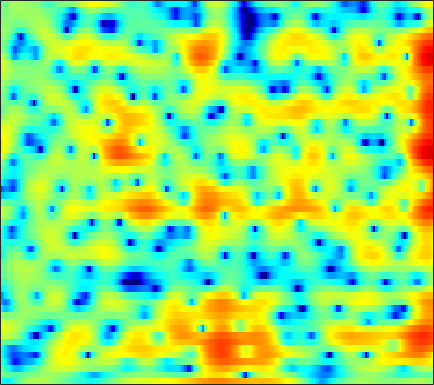

Data behind this chart, as committed beside it:
-4.236, -5.2814, -6.2368, -6.3086, -5.8023, -4.7026, -3.4815, -2.6027, -1.5648, -0.6801, 0.054834, 0.5156, 1.0268, 1.4276, 1.6656, 1.8968, 2.0482, 2.0969, 2.1022, 2.0304, 1.8832, 1.7313, 1.4702, 1.1516
-0.08841, -0.495, -0.9728, -1.359, -1.586, -1.794, -1.896, -1.908, -1.836, -1.676, -1.447, -1.24, -0.9299, -0.5997, -0.3475, -0.01849, 0.2935, 0.5112, 0.7668, 0.9792, 1.146, 1.235, 1.31, 1.332
-0.7927, -1.87, -3.402, -5.013, -6.224, -7.71, -8.785, -9.141, -8.945, -8.18, -7.141, -6.311, -5.219, -4.168, -3.426, -2.484, -1.591, -0.9617, -0.1723, 0.5649, 1.237, 1.694, 2.239, 2.703
-1.938, -3.618, -6.096, -8.934, -11.31, -14.61, -16.82, -16.72, -15.05, -13.32, -12.02, -11.3, -10.55, -9.933, -9.421, -8.462, -7.119, -5.901, -4.144, -2.396, -0.7572, 0.3365, 1.655, 2.774
-3.353, -5.194, -7.799, -10.43, -12.26, -13.97, -14.43, -14.09, -13.19, -12.35, -11.77, -11.6, -11.89, -12.71, -13.85, -15.97, -16.15, -13.44, -9.153, -5.613, -2.831, -1.099, 0.8377, 2.412
-3.765, -5.254, -7.437, -9.744, -11.23, -12.3, -12.04, -11.32, -10.14, -9.116, -8.315, -7.81, -7.428, -7.055, -6.734, -6.237, -5.59, -4.975, -3.976, -2.773, -1.475, -0.4796, 0.8139, 2.021
-0.7725, -0.9297, -1.27, -1.682, -2.005, -2.427, -2.795, -3.089, -3.494, -3.973, -4.56, -5.003, -5.683, -6.372, -6.794, -7.108, -6.984, -6.522, -5.572, -4.382, -3.058, -2.043, -0.7069, 0.5524
2.732, 2.88, 2.905, 2.744, 2.52, 2.092, 1.526, 1.003, 0.1313, -0.9662, -2.33, -3.57, -5.709, -8.726, -11.93, -19.36, -27.07, -17.64, -12.09, -9.069, -7.035, -5.853, -4.429, -3.061
4.503, 4.439, 4.282, 4.044, 3.801, 3.391, 2.876, 2.41, 1.692, 0.8537, -0.1588, -1.003, -2.228, -3.549, -4.535, -5.71, -6.601, -7.101, -7.751, -8.594, -9.99, -11.66, -15.24, -18.06
3.647, 3.446, 3.198, 2.961, 2.784, 2.545, 2.269, 2.042, 1.704, 1.302, 0.8215, 0.4376, -0.09914, -0.6816, -1.15, -1.802, -2.485, -2.997, -3.73, -4.555, -5.449, -6.117, -6.792, -6.875
0.6946, 0.3241, 0.003408, -0.09665, -0.04417, 0.1562, 0.4128, 0.599, 0.7863, 0.9217, 0.9582, 0.9224, 0.8156, 0.6514, 0.5038, 0.2646, 0.007179, -0.1908, -0.4399, -0.6577, -0.843, -0.9514, -1.026, -1.015
-5.728, -7.337, -8.523, -7.706, -6.25, -4.187, -2.431, -1.373, -0.307, 0.4161, 0.8739, 1.049, 1.097, 1.014, 0.9142, 0.8078, 0.7312, 0.7382, 0.841, 1.024, 1.255, 1.425, 1.604, 1.714
-9.472, -11.15, -12.46, -10.59, -8.045, -4.922, -2.557, -1.227, 0.04521, 0.8075, 1.104, 1.035, 0.5702, -0.3162, -1.212, -2.488, -3.263, -3.104, -1.97, -0.4457, 0.9481, 1.812, 2.678, 3.206
-12.2, -9.524, -6.955, -4.927, -3.59, -2.006, -0.6582, 0.1578, 0.9355, 1.335, 1.295, 0.9785, 0.1178, -1.421, -3.158, -6.478, -10.22, -9.781, -5.669, -2.303, 0.01128, 1.249, 2.403, 3.12
-7.052, -6.037, -4.617, -3.259, -2.336, -1.258, -0.3677, 0.1697, 0.6924, 1.004, 1.091, 1.005, 0.7158, 0.2829, -0.08667, -0.5443, -0.7985, -0.7853, -0.5001, -0.01662, 0.5344, 0.9072, 1.302, 1.553
-3.719, -3.181, -2.414, -1.649, -1.093, -0.4042, 0.1881, 0.5558, 0.9548, 1.226, 1.388, 1.433, 1.394, 1.288, 1.18, 1.012, 0.8329, 0.7118, 0.5669, 0.4309, 0.2866, 0.1749, 0.01143, -0.1755
-2.393, -1.818, -1.086, -0.4116, 0.0451, 0.5947, 1.069, 1.367, 1.683, 1.899, 2.021, 2.059, 2.048, 1.951, 1.829, 1.611, 1.324, 1.053, 0.612, 0.07748, -0.5648, -1.109, -1.884, -2.647
-1.699, -1.077, -0.3137, 0.3848, 0.8545, 1.385, 1.81, 2.053, 2.285, 2.424, 2.458, 2.441, 2.372, 2.239, 2.1, 1.869, 1.55, 1.23, 0.6596, -0.1313, -1.234, -2.332, -4.279, -6.991
-2.506, -1.71, -0.6837, 0.2287, 0.8072, 1.408, 1.801, 1.976, 2.037, 1.95, 1.746, 1.536, 1.249, 1.047, 0.9709, 0.9552, 0.9925, 1.001, 0.8954, 0.5638, -0.06349, -0.7839, -2.114, -3.858
-6.848, -4.775, -2.696, -1.252, -0.4877, 0.2001, 0.5376, 0.5667, 0.3055, -0.3385, -1.338, -2.334, -3.878, -5.074, -5.153, -4.029, -2.327, -1.138, 0.1146, 0.966, 1.46, 1.639, 1.672, 1.571
-6.198, -5.01, -3.712, -2.758, -2.253, -1.837, -1.671, -1.743, -2.089, -2.87, -4.217, -5.71, -8.787, -13.33, -14.09, -9.134, -4.985, -2.774, -0.6322, 0.8812, 1.926, 2.485, 2.989, 3.279
-3.646, -3.926, -4.251, -4.533, -4.657, -4.696, -4.571, -4.405, -4.164, -3.968, -3.932, -3.954, -3.971, -3.806, -3.405, -2.519, -1.37, -0.4565, 0.6909, 1.674, 2.458, 2.902, 3.314, 3.528
-3.446, -4.722, -6.756, -9.189, -10.94, -11.91, -10.55, -8.932, -6.989, -5.397, -4.118, -3.341, -2.422, -1.561, -0.9551, -0.1461, 0.6409, 1.199, 1.899, 2.495, 2.975, 3.239, 3.462, 3.526
-2.598, -4.162, -6.739, -10.16, -13.13, -15.14, -12.59, -10.24, -7.695, -5.854, -4.378, -3.413, -2.279, -1.245, -0.5432, 0.3066, 1.062, 1.554, 2.092, 2.514, 2.801, 2.95, 3.056, 3.057
0.09571, -0.8201, -2.125, -3.445, -4.319, -5.173, -5.644, -5.79, -5.742, -5.416, -4.848, -4.195, -3.09, -1.932, -1.052, -0.003858, 0.8383, 1.317, 1.736, 1.935, 1.95, 1.877, 1.741, 1.638
2.965, 2.367, 1.435, 0.4542, -0.3773, -1.591, -3.017, -4.29, -6.517, -9.145, -10.77, -9.457, -6.115, -3.187, -1.475, 0.193, 1.267, 1.735, 1.93, 1.623, 0.8479, -0.05038, -1.525, -2.705
3.144, 2.667, 1.976, 1.193, 0.5253, -0.5293, -1.815, -2.985, -4.983, -7.348, -8.732, -7.668, -4.763, -2.068, -0.4833, 1.046, 1.989, 2.317, 2.265, 1.6, 0.2016, -1.473, -4.934, -10.53
-0.93, -1.299, -1.634, -1.958, -2.141, -2.385, -2.613, -2.752, -2.794, -2.705, -2.272, -1.742, -0.8267, 0.1918, 0.9077, 1.715, 2.255, 2.452, 2.412, 2.039, 1.348, 0.686, -0.2526, -0.9765
-8.819, -8.358, -7.536, -6.925, -6.615, -6.177, -5.545, -4.934, -3.833, -2.653, -1.417, -0.5364, 0.5575, 1.548, 2.164, 2.833, 3.283, 3.473, 3.51, 3.312, 2.891, 2.456, 1.717, 0.87
-14.44, -12.4, -11.29, -11.58, -12.78, -14.88, -14.25, -11.29, -7.503, -4.417, -2.089, -0.6567, 0.9157, 2.153, 2.905, 3.681, 4.21, 4.446, 4.546, 4.4, 4.008, 3.524, 2.623, 1.321
-5.896, -6.862, -8.166, -9.834, -11.32, -13.1, -12.74, -10.84, -7.663, -4.955, -2.72, -1.359, 0.1951, 1.417, 2.177, 2.968, 3.534, 3.811, 4, 3.973, 3.723, 3.379, 2.703, 1.754
-2.604, -3.582, -4.771, -5.82, -6.395, -6.829, -6.698, -6.226, -5.314, -4.125, -2.906, -1.989, -0.8997, 0.09056, 0.711, 1.402, 1.935, 2.243, 2.523, 2.661, 2.652, 2.566, 2.326, 1.986
-0.5934, -1.701, -3.195, -4.594, -5.476, -6.254, -6.398, -6.06, -5.296, -4.294, -3.26, -2.5, -1.623, -0.8522, -0.3633, 0.1986, 0.6659, 0.9606, 1.294, 1.576, 1.806, 1.935, 2.063, 2.122
1.77, 0.2706, -2.181, -5.381, -8.414, -12.62, -12.22, -9.677, -6.681, -4.681, -3.215, -2.457, -1.683, -1.192, -0.9336, -0.6765, -0.4683, -0.3131, -0.01255, 0.4035, 0.932, 1.351, 1.895, 2.343
5.207, 3.853, 1.605, -1.133, -3.463, -6.118, -6.559, -5.489, -4.003, -2.846, -2.204, -1.968, -1.916, -2.112, -2.421, -3.045, -3.816, -4.301, -4.461, -3.677, -2.172, -0.895, 0.6202, 1.825
6.804, 5.967, 4.671, 3.284, 2.243, 0.9803, -0.1022, -0.7992, -1.635, -2.48, -3.482, -4.23, -5.311, -6.288, -7.081, -8.464, -10.83, -14.1, -27.69, -16.61, -8.815, -5.54, -2.611, -0.6277
6.659, 6.111, 5.264, 4.263, 3.439, 2.231, 0.8759, -0.3122, -2.104, -4.389, -7.217, -9.856, -13.62, -14.98, -13.85, -12.08, -11.08, -10.64, -9.992, -8.654, -6.789, -5.302, -3.494, -2.059
5.943, 5.605, 5.04, 4.322, 3.673, 2.634, 1.376, 0.2476, -1.551, -3.817, -6.659, -9.27, -12.89, -13.85, -12.46, -10.21, -8.537, -7.582, -6.504, -5.596, -4.742, -4.138, -3.345, -2.607
4.604, 4.533, 4.327, 3.999, 3.649, 3.026, 2.231, 1.537, 0.4349, -0.7895, -2.057, -2.97, -3.945, -4.576, -4.75, -4.703, -4.501, -4.31, -4.108, -4.008, -4.035, -4.142, -4.353, -4.477
2.307, 2.658, 3.042, 3.276, 3.327, 3.238, 2.936, 2.636, 2.081, 1.449, 0.7793, 0.2809, -0.3312, -0.8665, -1.167, -1.514, -1.775, -1.982, -2.356, -2.924, -3.79, -4.747, -6.685, -9.669
-1.7, -0.3005, 1.113, 2.025, 2.463, 2.778, 2.837, 2.729, 2.458, 2.052, 1.512, 1.072, 0.4693, -0.1154, -0.4888, -0.8636, -1.095, -1.222, -1.395, -1.707, -2.306, -3.023, -4.37, -6.212
-3.208, -1.548, -0.1076, 0.7253, 1.089, 1.317, 1.41, 1.349, 1.179, 0.7955, 0.1816, -0.4607, -1.577, -2.83, -3.742, -4.35, -4.001, -3.251, -2.102, -1.137, -0.5035, -0.2257, -0.05313, 0.02392
-0.2026, -0.227, -0.5003, -0.9796, -1.45, -1.973, -2.165, -2.001, -1.712, -1.585, -1.858, -2.501, -4.178, -7.275, -11.49, -35.3, -12.11, -7.016, -3.203, -0.8512, 0.7126, 1.534, 2.273, 2.767
1.082, 0.1373, -1.591, -4.181, -7.02, -12.56, -13.9, -9.707, -5.906, -3.781, -2.751, -2.493, -2.636, -3.228, -3.697, -3.804, -3.017, -1.972, -0.4539, 0.8997, 1.965, 2.575, 3.157, 3.484
1.579, 0.658, -0.8965, -2.853, -4.528, -6.458, -6.935, -6.064, -4.425, -2.989, -1.956, -1.409, -0.908, -0.5722, -0.3653, -0.05684, 0.3565, 0.7175, 1.23, 1.719, 2.111, 2.317, 2.474, 2.455
2.171, 1.627, 0.8079, -0.04111, -0.6248, -1.214, -1.525, -1.544, -1.37, -1.034, -0.658, -0.3904, -0.08482, 0.2032, 0.4006, 0.6272, 0.839, 0.9733, 1.117, 1.191, 1.181, 1.1, 0.8719, 0.5326
2.917, 2.545, 2.014, 1.468, 1.091, 0.6401, 0.3262, 0.1522, 0.04335, 0.0282, 0.08494, 0.1539, 0.2624, 0.3672, 0.4501, 0.5561, 0.6227, 0.6494, 0.6247, 0.4966, 0.2339, -0.06976, -0.6517, -1.419
3.854, 3.467, 2.879, 2.261, 1.798, 1.236, 0.7881, 0.5402, 0.3319, 0.2154, 0.1675, 0.1589, 0.174, 0.1772, 0.181, 0.2207, 0.2866, 0.3475, 0.3955, 0.3493, 0.1031, -0.2665, -1.072, -2.401
4.605, 4.03, 3.052, 1.922, 1.02, -0.05534, -0.8602, -1.162, -1.226, -1.063, -0.9186, -0.8749, -0.9408, -1.135, -1.32, -1.466, -1.297, -0.9526, -0.2859, 0.3906, 0.8377, 0.9422, 0.6852, -0.1264
3.472, 2.587, 0.916, -1.451, -3.755, -7.524, -10.65, -10.15, -7.689, -5.726, -4.595, -4.219, -4.458, -5.506, -6.905, -9.586, -10.6, -8.171, -4.339, -1.506, 0.4433, 1.426, 2.236, 2.595
1.275, 0.3757, -1.359, -3.859, -6.306, -10.13, -13.28, -13.2, -11.18, -9.406, -8.152, -7.576, -7.3, -7.751, -8.628, -10.2, -10.3, -8.335, -4.875, -2.012, 0.07527, 1.233, 2.344, 3.089
0.7274, 0.1082, -1.103, -2.695, -4.116, -6.198, -8.314, -9.8, -11.47, -12.04, -10.97, -9.562, -7.631, -6.097, -5.197, -4.133, -3.014, -2.078, -0.7443, 0.5293, 1.632, 2.296, 2.951, 3.343
1.208, 0.9045, 0.1811, -0.9021, -1.967, -3.84, -6.338, -8.85, -14.08, -21.06, -14.03, -9.792, -6.142, -3.666, -2.252, -0.7672, 0.4225, 1.183, 2.039, 2.712, 3.196, 3.416, 3.499, 3.313
0.9444, 0.9671, 0.7431, 0.2389, -0.3069, -1.236, -2.319, -3.166, -4.091, -4.435, -3.98, -3.236, -1.996, -0.7712, 0.07129, 1.044, 1.825, 2.289, 2.744, 3.017, 3.075, 2.971, 2.606, 1.954
0.08271, 0.3197, 0.4667, 0.444, 0.338, 0.1253, -0.1372, -0.3276, -0.4944, -0.5141, -0.3493, -0.1117, 0.288, 0.7419, 1.072, 1.47, 1.788, 1.954, 2.061, 2.022, 1.815, 1.535, 0.9747, 0.1754
-0.5313, -0.1861, 0.1815, 0.4531, 0.5958, 0.7176, 0.7781, 0.8101, 0.8421, 0.8893, 0.9628, 1.037, 1.147, 1.265, 1.34, 1.403, 1.412, 1.369, 1.24, 1.007, 0.6784, 0.3604, -0.1678, -0.8406
-1.055, -0.5717, 0.003197, 0.4833, 0.7771, 1.069, 1.273, 1.372, 1.438, 1.452, 1.427, 1.39, 1.344, 1.282, 1.226, 1.114, 0.9354, 0.751, 0.432, 0.0455, -0.3795, -0.6963, -1.087, -1.44
-1.798, -1.078, -0.2152, 0.5012, 0.9395, 1.386, 1.651, 1.722, 1.682, 1.511, 1.272, 1.088, 0.8827, 0.7391, 0.658, 0.5366, 0.3145, 0.03379, -0.5318, -1.3, -2.201, -2.813, -3.245, -3.018
